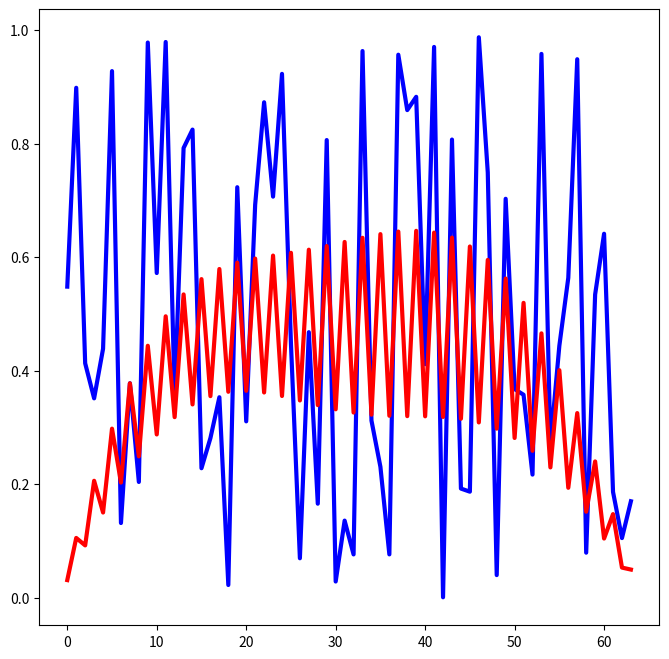
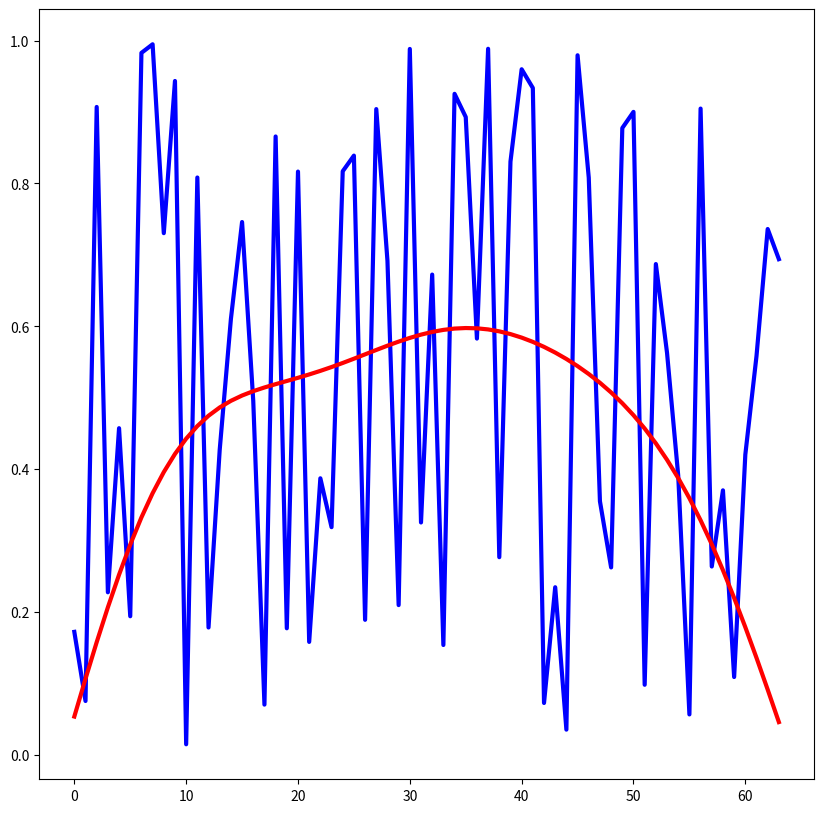
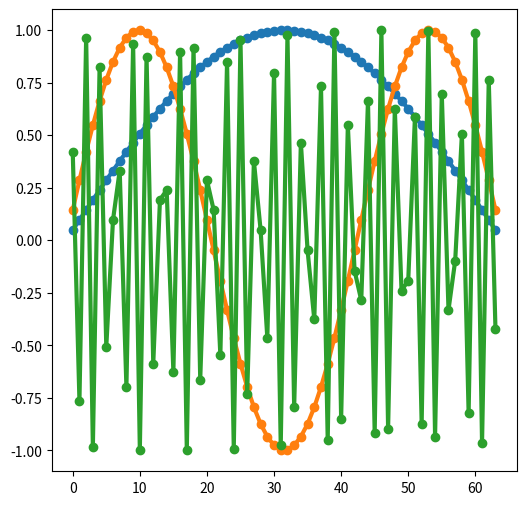
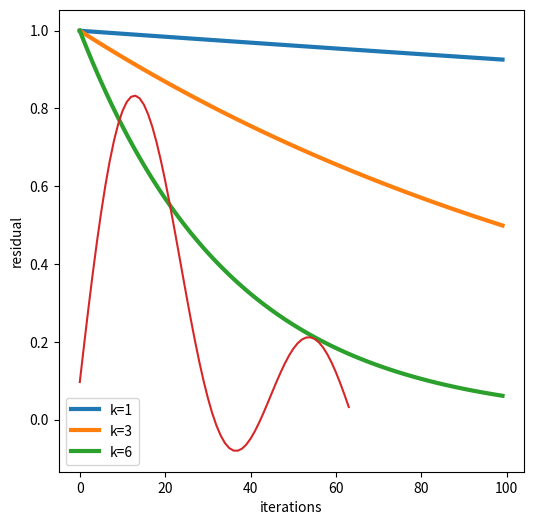
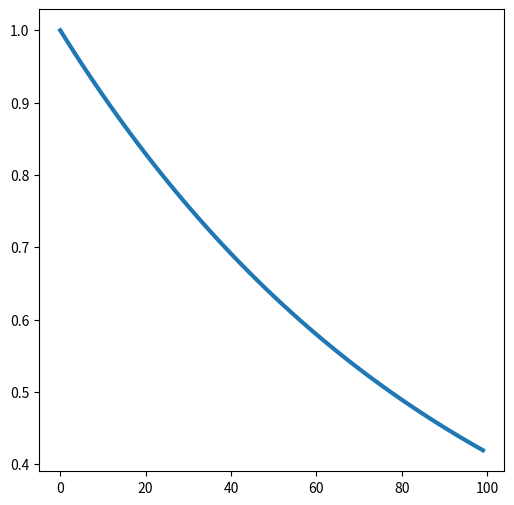
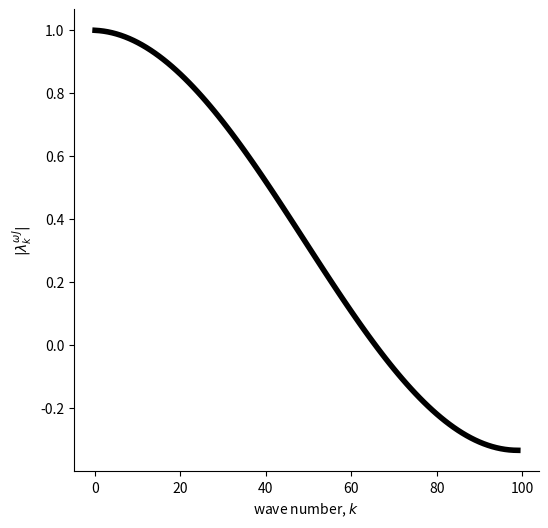

The matplotlib source for these figures, in order:
import numpy as np
import scipy as sp
import scipy.sparse as sparse
import scipy.sparse.linalg as sla
import matplotlib.pyplot as plt
%matplotlib inline

n = 64
A = sparse.diags([-1, 2, -1], [-1, 0, 1], shape=(n,n), format='csr')
b = np.zeros((n,))

I = sparse.eye(n, format='csr')
Dinv = 0.5 * I
D = 2 * I
E = -sparse.tril(A, -1)

rnorm = []

test = 'random'
if test == 'random':
    u = np.random.rand(n)
elif test == 'smooth':
    n = A.shape[0]
    u = np.sin(np.pi * np.arange(1, n+1)/ (n+1))
    
uinit = u.copy()

for i in range(100):
    u[:] = u - Dinv * A * u
    #u[:] = u - sla.(D-E, A*u)
    rnorm.append(np.linalg.norm(A * u))

plt.figure(figsize=(8,8))
plt.plot(uinit, 'b-', lw=3, clip_on=False)
plt.plot(u, 'r-', lw=3, clip_on=False)

omega = 2.0 / 3.0
rnorm = []

test = 'random'
if test == 'random':
    u = np.random.rand(n)
elif test == 'smooth':
    n = A.shape[0]
    u = np.sin(np.pi * np.arange(1, n+1)/ (n+1))
    
uinit = u.copy()

for i in range(100):
    u[:] = u - omega * Dinv * A * u
    #u[:] = u - sla.(D-E, A*u)
    rnorm.append(np.linalg.norm(A * u))

plt.figure(figsize=(10,10))
plt.plot(uinit, 'b-', lw=3, clip_on=False)
plt.plot(u, 'r-', lw=3, clip_on=False)

omega = 2.0 / 3.0

rnorm1 = []
rnorm3 = []
rnorm6 = []

u1 = np.sin(np.pi * np.arange(1, n+1)/ (n+1))
u3 = np.sin(3 * np.pi * np.arange(1, n+1)/ (n+1))
u6 = np.sin(6 * np.pi * np.arange(1, n+1)/ (n+1))
    
for i in range(100):
    u = u1
    u[:] = u - omega * Dinv * A * u
    rnorm1.append(np.linalg.norm(A * u))
    
    u = u3
    u[:] = u - omega * Dinv * A * u
    rnorm3.append(np.linalg.norm(A * u))
    
    u = u6
    u[:] = u - omega * Dinv * A * u
    rnorm6.append(np.linalg.norm(A * u))

u1 = np.sin(np.pi * np.arange(1, n+1)/ (n+1))
u3 = np.sin(3 * np.pi * np.arange(1, n+1)/ (n+1))
u56 = np.sin(56 * np.pi * np.arange(1, n+1)/ (n+1))
plt.figure(figsize=(6,6))
plt.plot(u1, '-o', lw=3)
plt.plot(u3,  '-o',lw=3)
plt.plot(u56, '-o', lw=3)

plt.figure(figsize=(6,6))
for rnorm, label in zip([rnorm1, rnorm3, rnorm6], ['k=1', 'k=3', 'k=6']):
    rnorm = np.array(rnorm) / rnorm[0]
    plt.plot(rnorm, lw=3, label=label)
plt.xlabel('iterations')
plt.ylabel('residual')
plt.legend()

omega = 3.0 / 3.0

rnorm = []
u1 = np.sin(np.pi * np.arange(1, n+1)/ (n+1))
u6 = np.sin(2 * np.pi * np.arange(1, n+1)/ (n+1))
u32 = np.sin(3 * np.pi * np.arange(1, n+1)/ (n+1))
u = (u1 + u6 + u32) / 3.0

for i in range(100):
    u[:] = u - omega * Dinv * A * u
    rnorm.append(np.linalg.norm(A * u))

plt.plot((u1 + u6 + u32) / 3.0)

plt.figure(figsize=(6,6))
rnorm = np.array(rnorm) / rnorm[0]
plt.plot(rnorm, lw=3)

K = np.arange(1,101)
lmbda = 1 - (4.0/3.0) * np.sin(np.pi * K/ (2*100))**2

fig = plt.figure(figsize=(6,6))
ax = fig.add_subplot(111)
ax.plot(lmbda,'-k',label='residual',linewidth=4,clip_on=False)

plt.axis('auto')
plt.ylabel(r'$|\lambda^{\omega J}_k|$')
plt.xlabel(r'wave number, $k$')
ax.spines["right"].set_visible(False)
ax.spines["top"].set_visible(False)
ax.get_xaxis().tick_bottom()   # remove unneeded ticks 
ax.get_yaxis().tick_left()









